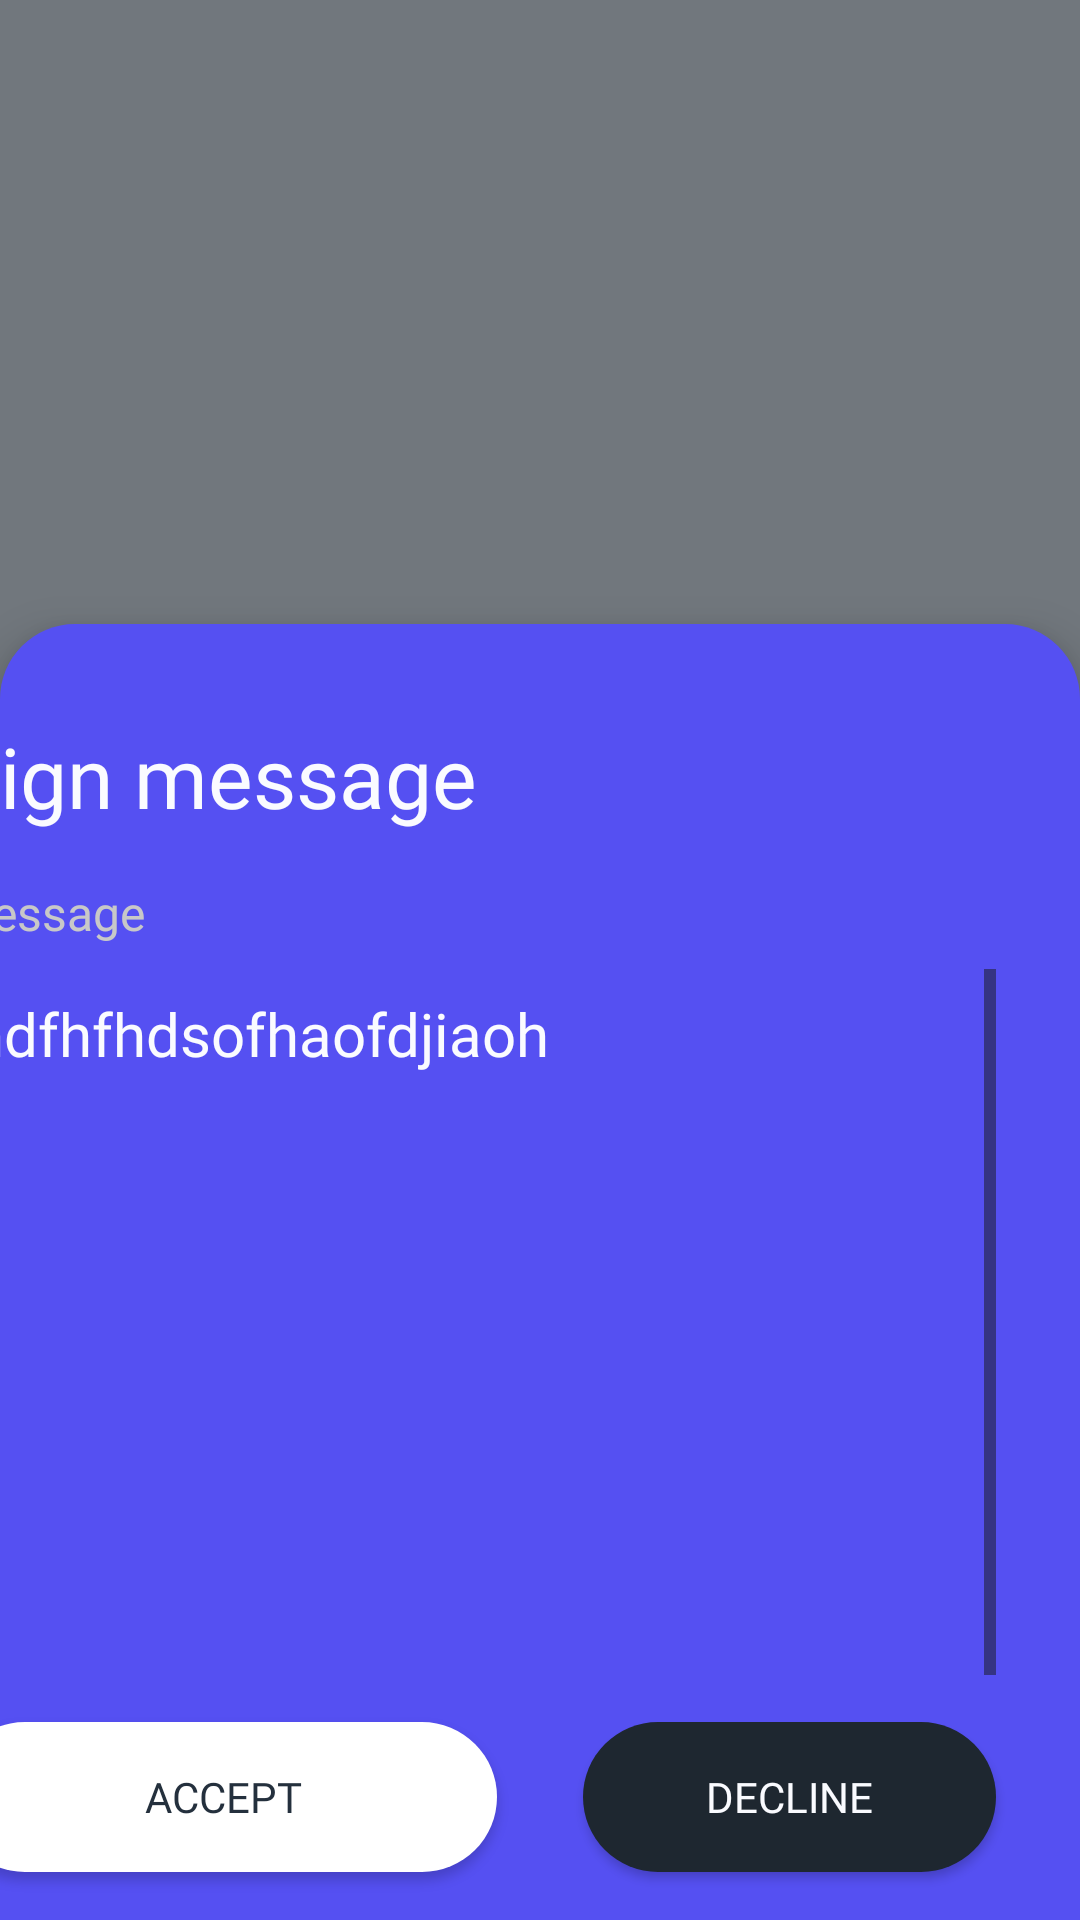

Android layout source for this screen:
<!-- AndroidManifest.xml: application theme Theme.SystemUI -->
<!-- res/layout/wallet_sign_transaction.xml -->
<?xml version="1.0" encoding="utf-8"?>

<androidx.constraintlayout.widget.ConstraintLayout xmlns:android="http://schemas.android.com/apk/res/android"
    xmlns:app="http://schemas.android.com/apk/res-auto"
    xmlns:tools="http://schemas.android.com/tools" android:layout_width="match_parent" android:layout_height="match_parent">

    
    <androidx.constraintlayout.widget.ConstraintLayout
        android:layout_width="match_parent"
        android:layout_height="match_parent"
        android:alpha="0.6"
        android:background="#FF1E2730"
        app:layout_constraintBottom_toBottomOf="parent"
        app:layout_constraintEnd_toEndOf="parent"
        app:layout_constraintStart_toStartOf="parent"
        app:layout_constraintTop_toTopOf="parent">


    </androidx.constraintlayout.widget.ConstraintLayout>
    
    <androidx.constraintlayout.widget.ConstraintLayout android:id="@+id/constraintLayout" android:layout_width="match_parent" android:layout_height="432dp" android:background="@drawable/rounded_corners_dialog" android:elevation="10dp" app:layout_constraintBottom_toBottomOf="parent" app:layout_constraintEnd_toEndOf="parent" app:layout_constraintHorizontal_bias="0.0" app:layout_constraintStart_toStartOf="parent">

        <TextView
            android:id="@+id/choose"
            android:layout_width="wrap_content"
            android:layout_height="wrap_content"
            android:layout_marginTop="32dp"
            android:fontFamily="@font/inter_semibold_font"
            android:text="Sign message"
            android:textColor="@color/ethOS_white"
            android:textSize="28sp"
            app:layout_constraintStart_toStartOf="@+id/guideline"
            app:layout_constraintTop_toTopOf="parent" />

        <Button
            android:id="@+id/acceptbtn"
            android:layout_width="0dp"
            android:layout_height="50dp"
            android:layout_marginBottom="16dp"
            android:background="@drawable/rounded_corners_primary"
            android:text="Accept"
            android:textColor="#FF24303D"
            app:backgroundTint="@null"
            android:fontFamily="@font/inter_semibold_font"
            app:layout_constraintBottom_toBottomOf="parent"
            app:layout_constraintEnd_toStartOf="@+id/guideline3"
            app:layout_constraintStart_toStartOf="@+id/guideline" />

        <Button
            android:id="@+id/declinebtn"
            android:layout_width="0dp"
            android:layout_height="50dp"
            android:background="@drawable/rounded_corners_secondary"
            android:text="Decline"
            android:textColor="@color/ethOS_white"
            app:backgroundTint="@null"
            android:fontFamily="@font/inter_semibold_font"
            app:layout_constraintBaseline_toBaselineOf="@+id/acceptbtn"
            app:layout_constraintEnd_toStartOf="@+id/guideline2"
            app:layout_constraintStart_toStartOf="@+id/guideline4" />

        <TextView
            android:id="@+id/messagetitle"
            android:layout_width="wrap_content"
            android:layout_height="wrap_content"
            android:layout_marginTop="16dp"
            android:fontFamily="@font/inter_medium_font"
            android:text="Message"
            android:textColor="#FFC8C8C8"
            android:textSize="16sp"
            app:layout_constraintStart_toStartOf="@+id/guideline"
            app:layout_constraintTop_toBottomOf="@+id/choose" />

        <ScrollView
            android:layout_width="0dp"
            android:layout_height="0dp"
            android:layout_marginTop="8dp"
            android:layout_marginBottom="8dp"
            android:fillViewport="true"
            app:layout_constraintBottom_toTopOf="@+id/acceptbtn"
            app:layout_constraintEnd_toStartOf="@+id/guideline2"
            app:layout_constraintStart_toStartOf="@+id/guideline"
            app:layout_constraintTop_toBottomOf="@+id/messagetitle">

            <TextView
                android:id="@+id/message"
                android:layout_width="match_parent"
                android:layout_height="wrap_content"
                android:layout_marginTop="8dp"
                android:paddingBottom="16dp"
                android:text="fhdfhfhdsofhaofdjiaoh "
                android:textAlignment="viewStart"
                android:textColor="@color/ethOS_white"
                android:textSize="20sp"
                android:fontFamily="@font/inter_regular_font"
                app:layout_constraintEnd_toStartOf="@+id/guideline2"
                app:layout_constraintStart_toStartOf="@+id/messagetitle"
                app:layout_constraintTop_toBottomOf="@+id/messagetitle" />
        </ScrollView>


        <androidx.constraintlayout.widget.Guideline
            android:id="@+id/guideline"
            android:layout_width="wrap_content"
            android:layout_height="wrap_content"
            android:orientation="vertical"
            app:layout_constraintGuide_end="377dp" />

        <androidx.constraintlayout.widget.Guideline
            android:id="@+id/guideline3"
            android:layout_width="wrap_content"
            android:layout_height="wrap_content"
            android:orientation="vertical"
            app:layout_constraintGuide_percent="0.46" />

        <androidx.constraintlayout.widget.Guideline
            android:id="@+id/guideline4"
            android:layout_width="wrap_content"
            android:layout_height="wrap_content"
            android:orientation="vertical"
            app:layout_constraintGuide_percent="0.54" />

        <androidx.constraintlayout.widget.Guideline
            android:id="@+id/guideline2"
            android:layout_width="wrap_content"
            android:layout_height="wrap_content"
            android:orientation="vertical"
            app:layout_constraintGuide_percent="0.92214113" />

    </androidx.constraintlayout.widget.ConstraintLayout>

</androidx.constraintlayout.widget.ConstraintLayout>
<!-- resources referenced by this layout -->
<resources>
  <color name="ethOS_white">#FAFBFF</color>
  <!-- drawable rounded_corners_primary (drawable) -->
  <?xml version="1.0" encoding="utf-8"?>
  
  <shape xmlns:android="http://schemas.android.com/apk/res/android" android:shape="rectangle">
  
      <solid android:color="#FFFFFFFF"/>
  
      <corners android:radius="360dp"/>
  
      <padding android:top="0dp" android:bottom="0dp" android:left="20dp" android:right="20dp"/>
  
  </shape>
  <color name="ethOS_blue">#5550F2</color>
  <style name="LockPatternViewStyle">
          <item name="*android:regularColor">?android:attr/colorAccent</item>
          <item name="*android:successColor">?android:attr/textColorPrimary</item>
          <item name="*android:errorColor">?android:attr/colorError</item>
          <item name="*android:dotColor">?android:attr/textColorSecondary</item>
      </style>
  <style name="LockPatternContainerStyle" parent="@style/AuthCredentialStyle">
          <item name="containerStyle">@style/AuthCredentialPatternContainerStyle</item>
      </style>
  <style name="BackgroundProtectedStyle">
          <item name="android:textColor">?attr/wallpaperTextColor</item>
      </style>
  <dimen name="keyguard_shadow_radius">5</dimen>
  <color name="light_mode_icon_color_dual_tone_background">#4dffffff</color>
  <color name="light_mode_icon_color_dual_tone_fill">#ffffff</color>
  <color name="navigation_bar_home_handle_light_color">#EBffffff</color>
  <color name="dark_mode_icon_color_dual_tone_background">#3d000000</color>
  <color name="dark_mode_icon_color_dual_tone_fill">#7a000000</color>
  <color name="navigation_bar_home_handle_dark_color">#99000000</color>
  <style name="AuthCredentialPatternContainerStyle">
          <item name="android:gravity">center</item>
          <item name="android:maxHeight">420dp</item>
          <item name="android:maxWidth">420dp</item>
          <item name="android:minHeight">200dp</item>
          <item name="android:minWidth">200dp</item>
          <item name="android:padding">20dp</item>
      </style>
  <style name="AuthCredentialHeaderStyle">
          <item name="android:paddingStart">48dp</item>
          <item name="android:paddingEnd">48dp</item>
          <item name="android:paddingTop">48dp</item>
          <item name="android:paddingBottom">10dp</item>
          <item name="android:layout_gravity">top</item>
      </style>
  <style name="AuthCredentialIconStyle">
          <item name="android:layout_width">@dimen/biometric_auth_icon_size</item>
          <item name="android:layout_height">@dimen/biometric_auth_icon_size</item>
      </style>
  <style name="TextAppearance.AuthNonBioCredential.Title">
          <item name="android:fontFamily">google-sans</item>
          <item name="android:layout_marginTop">24dp</item>
          <item name="android:textSize">36dp</item>
          <item name="android:focusable">true</item>
      </style>
  <style name="TextAppearance.AuthNonBioCredential.Subtitle">
          <item name="android:fontFamily">google-sans</item>
          <item name="android:layout_marginTop">20dp</item>
          <item name="android:textSize">18sp</item>
      </style>
  <style name="TextAppearance.AuthNonBioCredential.Description">
          <item name="android:fontFamily">google-sans</item>
          <item name="android:layout_marginTop">20dp</item>
          <item name="android:textSize">18sp</item>
      </style>
  <style name="TextAppearance.AuthNonBioCredential.Error">
          <item name="android:paddingHorizontal">24dp</item>
          <item name="android:textSize">14sp</item>
          <item name="android:textColor">?android:attr/colorError</item>
          <item name="android:gravity">center</item>
      </style>
  <dimen name="biometric_auth_icon_size">48dp</dimen>
</resources>
